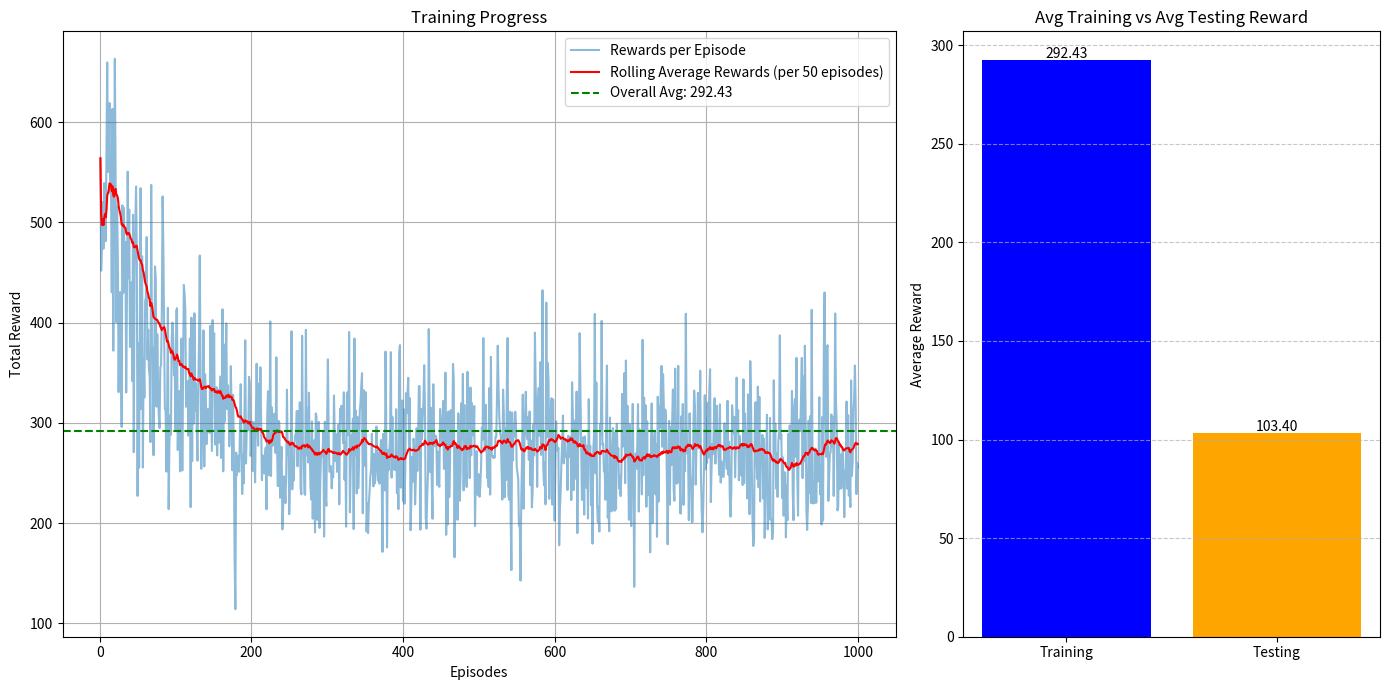

The matplotlib source for this figure:
# Multi-agent independent SARSA learning
# where multiple agents collaborate for maximum coverage of the grid while avoiding obstacles
# (Reward of an agent is affected by positions of other agents)

import numpy as np
import random
import matplotlib.pyplot as plt

# Parameters
GRID_SIZE = 10
NUM_EPISODES = 1000
MAX_STEPS = 50
LEARNING_RATE = 0.001
GAMMA = 0.9
EPSILON = 1.0
EPSILON_DECAY = 0.99
EPSILON_MIN = 0.1

NUM_AGENTS = 3
NUM_OBSTACLES = 15
BATCH_SIZE = 32

class Environment:
    def __init__(self, grid_size, num_agents, num_obstacles):
        self.grid_size = grid_size
        self.num_agents = num_agents
        self.num_obstacles = num_obstacles
        self.reset()

    def reset(self):
        self.agent_positions = {i: self._random_position() for i in range(self.num_agents)}
        self.obstacle_positions = [self._random_position() for _ in range(self.num_obstacles)]
        self.visited = np.zeros((self.grid_size, self.grid_size))
        self.visited_counts = np.zeros((self.grid_size, self.grid_size))
        return self._get_state()

    def step(self, actions):
        rewards = [self._process_action(agent_id, action) for agent_id, action in enumerate(actions)]
        state = self._get_state()
        done = np.all(self.visited)
        return state, rewards, done

    def _random_position(self):
        return (random.randint(0, self.grid_size - 1), random.randint(0, self.grid_size - 1))

    def _process_action(self, agent_id, action):
        new_pos = self._move(self.agent_positions[agent_id], action)
        if new_pos not in self.obstacle_positions:
            self.agent_positions[agent_id] = new_pos
            return self._calculate_reward(new_pos, agent_id)
        return -1

    def _calculate_reward(self, new_pos, agent_id):
        visit_count = self.visited_counts[new_pos]
        self.visited[new_pos] = 1
        self.visited_counts[new_pos] += 1

        distance_penalty = sum(-0.05 / (1 + np.linalg.norm(np.subtract(new_pos, pos))) for other_id, pos in self.agent_positions.items() if other_id != agent_id)
        sigmoid_penalty = -0.05 / (1 + np.exp(-visit_count + 2))
        return 10 * (self.visited_counts[new_pos] == 1) + 1 + distance_penalty + sigmoid_penalty

    def _move(self, position, action):
        x, y = position
        return [
            (max(x - 1, 0), y),
            (min(x + 1, self.grid_size - 1), y),
            (x, max(y - 1, 0)),
            (x, min(y + 1, self.grid_size - 1))
        ][action]

    def _get_state(self):
        state = np.zeros((self.grid_size, self.grid_size))
        for pos in self.obstacle_positions:
            state[pos] = -1
        for agent_id, pos in self.agent_positions.items():
            state[pos] = agent_id + 1
        return state
    

class MultiAgentSARSA:
    def __init__(self, env, alpha=0.1, gamma=0.9, epsilon=1.0, epsilon_decay=0.99, epsilon_min=0.1):
        self.env = env
        self.alpha = alpha
        self.gamma = gamma
        self.epsilon = epsilon
        self.epsilon_decay = epsilon_decay
        self.epsilon_min = epsilon_min
        self.q_table = {}
        
    def get_q(self, state, agent_id):
        state_tuple = tuple(state.flatten())
        if state_tuple not in self.q_table:
            self.q_table[state_tuple] = np.zeros((self.env.num_agents, 4))
        return self.q_table[state_tuple][agent_id]
    
    def choose_action(self, state, agent_id):
        if np.random.rand() < self.epsilon:
            return random.choice(range(4))
        return np.argmax(self.get_q(state, agent_id))
    
    def train(self, episodes=1000):
        rewards_per_episode = []
        rolling_avg_rewards = []
        
        for episode in range(episodes):
            state = self.env.reset()
            actions = [self.choose_action(state, agent_id) for agent_id in range(self.env.num_agents)]
            total_reward = 0
            
            for _ in range(MAX_STEPS):
                next_state, rewards, done = self.env.step(actions)
                next_actions = [self.choose_action(next_state, agent_id) for agent_id in range(self.env.num_agents)]
                
                for agent_id in range(self.env.num_agents):
                    q_values = self.get_q(state, agent_id)
                    next_q_values = self.get_q(next_state, agent_id)
                    q_values[actions[agent_id]] += self.alpha * (
                        rewards[agent_id] + self.gamma * next_q_values[next_actions[agent_id]] - q_values[actions[agent_id]]
                    )
                    
                state, actions = next_state, next_actions
                total_reward += sum(rewards)
                
                if done:
                    break
            
            rewards_per_episode.append(total_reward)
            self.epsilon = max(self.epsilon * self.epsilon_decay, self.epsilon_min)

            # Calculate and store rolling average reward
            if len(rewards_per_episode) >= 50:
                rolling_avg_rewards.append(
                    np.mean(rewards_per_episode[-50:])
                )  # Average of the last 100 rewards
            else:
                rolling_avg_rewards.append(np.mean(rewards_per_episode))
            
        return rewards_per_episode, rolling_avg_rewards
    
    def test(self, episodes=100):
        total_rewards = []
        
        for episode in range(episodes):
            state = self.env.reset()
            total_reward = 0
            
            for _ in range(MAX_STEPS):
                actions = [np.argmax(self.get_q(state, agent_id)) for agent_id in range(self.env.num_agents)]
                next_state, rewards, done = self.env.step(actions)
                total_reward += sum(rewards)
                state = next_state
                if done:
                    break
            
            total_rewards.append(total_reward)
        
        return total_rewards

def plot_results(train_rewards, rolling_avg_rewards, test_rewards):
    avg_train_reward = np.mean(train_rewards)
    avg_test_reward = np.mean(test_rewards)
    
    fig, axs = plt.subplots(1, 2, figsize=(14, 7), gridspec_kw={'width_ratios': [2, 1]})
    
    axs[0].plot(np.arange(1, len(train_rewards) + 1), train_rewards, label='Rewards per Episode', alpha=0.5)
    axs[0].plot(np.arange(1, len(train_rewards) + 1), rolling_avg_rewards, label='Rolling Average Rewards (per 50 episodes)', color="red")
    axs[0].axhline(y=avg_train_reward, color="green", linestyle="--", label=f"Overall Avg: {avg_train_reward:.2f}")
    axs[0].set_xlabel('Episodes')
    axs[0].set_ylabel('Total Reward')
    axs[0].set_title('Training Progress')
    axs[0].legend()
    axs[0].grid()
    
    axs[1].bar(['Training', 'Testing'], [avg_train_reward, avg_test_reward], color=['blue', 'orange'])
    axs[1].set_ylabel('Average Reward')
    axs[1].set_title('Avg Training vs Avg Testing Reward')

    # Annotate the bars with exact values
    for i, v in enumerate([avg_train_reward, avg_test_reward]):
        axs[1].text(i, v + 1, f"{v:.2f}", ha="center", fontsize=10, color="black")

    axs[1].grid(axis="y", linestyle="--", alpha=0.7)
    
    plt.tight_layout()
    plt.show()

if __name__ == "__main__":
    env = Environment(GRID_SIZE, NUM_AGENTS, NUM_OBSTACLES)
    agents = MultiAgentSARSA(env, LEARNING_RATE, GAMMA, EPSILON, EPSILON_DECAY, EPSILON_MIN)
    
    print("Training in progress...")
    train_rewards, rolling_avg_rewards = agents.train(1000)

    print("Testing using target Q-table...")
    test_rewards = agents.test(100)

    avg_train_reward = np.mean(train_rewards)
    avg_test_reward = np.mean(test_rewards)

    print(f"Average Training Reward: {avg_train_reward}")
    print(f"Average Testing Reward: {avg_test_reward}")
    
    plot_results(train_rewards, rolling_avg_rewards, test_rewards)
